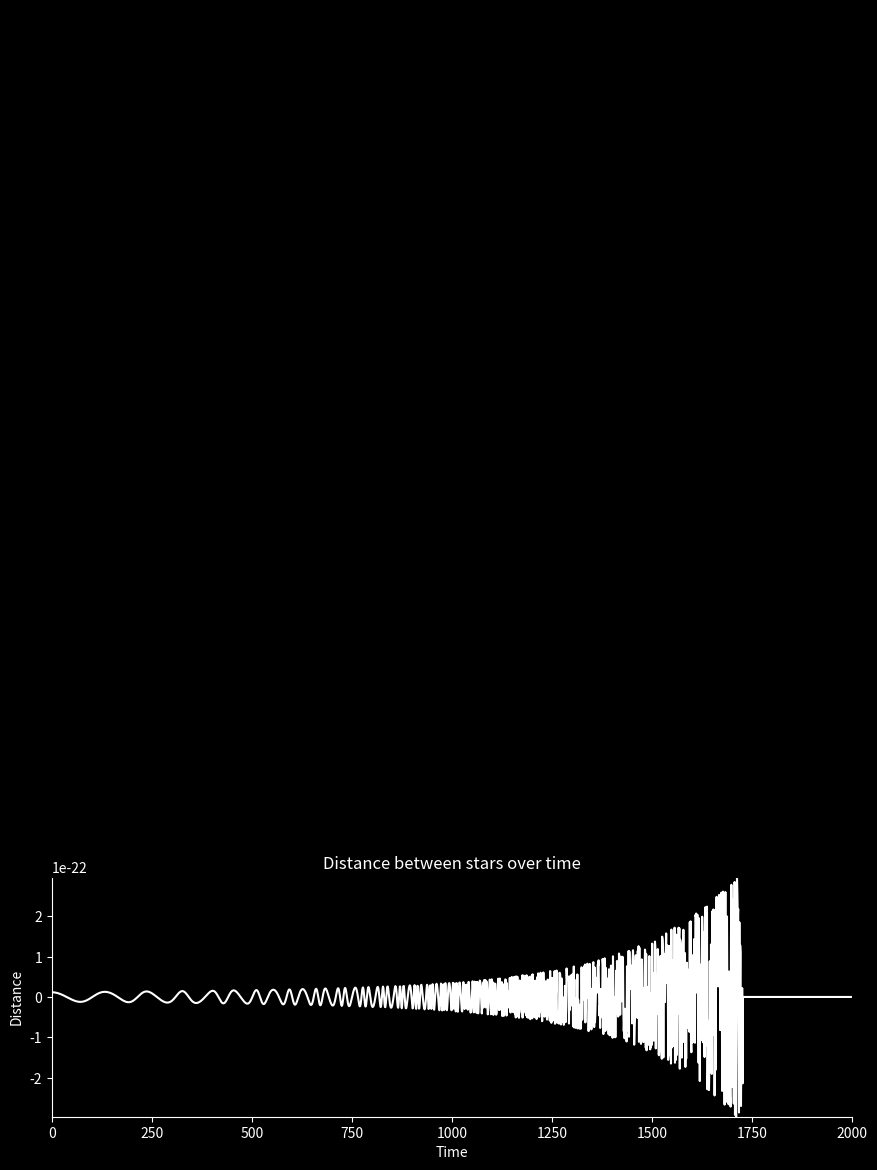

Write Python code to recreate this figure. (Note: this script raises an exception after producing the figure.)
import numpy as np
from scipy.integrate import odeint
import matplotlib.pyplot as plt
from matplotlib.animation import FuncAnimation

# Constants
G = 6.67430e-11  # Gravitational constant
c = 299792458
m = 1.989e30  # solar mass
m1 = 1.4 * m
m2 = 1.4 * m
M = m1 + m2
Mc = (m1 * m2) ** (0.6) / M ** 0.2
µ = m1 * m2 / M
AU = 150 * 10 ** 9
a = AU / 10 ** 3.2  # in AU
e = 0  # eccentricity
T = 2 * np.pi * np.sqrt(a ** 3 / (G * M))
tm = 1000  # merger time
fusion_distance = a / 27  # distance below which stars will merge
R = 500 * 3.086 * 10 ** (19)  # distance of observation 500Mpc
α = 2
β = 1


def v(a):
    return 2 * np.pi * a / T


def relative_velocity(v1, v2):
    return np.sqrt((v1[0] - v2[0]) ** 2 + (v1[1] - v2[1]) ** 2)


def distance(x1, y1, x2, y2):
    return np.sqrt((x1 - x2) ** 2 + (y1 - y2) ** 2)


def friction_coefficient(r, t):
    return β / (t * np.exp(α * r / a))  # Avoid division by zero


def equation(r, t):
    x1, y1, vx1, vy1, x2, y2, vx2, vy2 = r

    R1 = np.sqrt(x1 ** 2 + y1 ** 2)
    R2 = np.sqrt(x2 ** 2 + y2 ** 2)

    # Gravitational forces
    dvx1dt = -G * m2 * x1 / (R1 ** 3 + 1e-10)  # Avoid division by zero
    dvy1dt = -G * m2 * y1 / (R1 ** 3 + 1e-10)

    dvx2dt = -G * m1 * x2 / (R2 ** 3 + 1e-10)
    dvy2dt = -G * m1 * y2 / (R2 ** 3 + 1e-10)

    # Friction forces
    v_rel = np.array([vx1 - vx2, vy1 - vy2])
    dist = distance(x1, y1, x2, y2)
    k = friction_coefficient(dist, tm)
    dvx1dt -= k * v_rel[0]
    dvy1dt -= k * v_rel[1]
    dvx2dt += k * v_rel[0]
    dvy2dt += k * v_rel[1]

    return [vx1, vy1, dvx1dt, dvy1dt, vx2, vy2, dvx2dt, dvy2dt]


def h(t):
    f_GW = [np.sqrt(G * M / distances[i] ** 3) / (np.pi) for i, dist in enumerate(distances)]
    h0 = [
        4 * G * Mc / (c ** 2 * R) * (G / c ** 3 * np.pi * f_GW[i] * Mc) ** (2 / 3) for i, dist in enumerate(distances)
    ]
    dfdt = [
        96 / 5 * c ** 3 / G * f_GW[i] / Mc * (G / c ** 3 * np.pi * f_GW[i] * Mc) ** (8 / 3)
        for i, dist in enumerate(distances)
    ]
    ϕ = [2 * np.pi * (f_GW[i] * t[i] + 0.5 * dfdt[i] * t[i] ** 2) for i, dist in enumerate(distances)]

    h = [0 if dist < fusion_distance else h0[i] * np.cos(ϕ[i]) for i, dist in enumerate(distances)]
    return h


def update(frame):
    dist = distance(solution[frame, 0], solution[frame, 1], solution[frame, 4], solution[frame, 5])

    # Check distance and merge if below fusion_distance
    if dist < fusion_distance:
        star1.set_data(0, 0)
        star2.set_data(0, 0)
        star_merged.set_data(0, 0)
        star_merged.set_markersize(33)  # Adjust size
        star_merged.set_color("gray")  # Set color to gray

    else:
        star1.set_data(solution[frame, 0], solution[frame, 1])
        star2.set_data(solution[frame, 4], solution[frame, 5])
        star_merged.set_data([], [])  # Clear merged star data

    return star1, star2, star_merged


initial_conditions = [a * (1 - e) * m1 / M, 0, 0, v(a), -a * (1 - e) * m2 / M, 0, 0, -v(a)]

t_values = np.arange(0.01, α * tm / β, 1)  # One orbital period

solution = odeint(equation, initial_conditions, t_values)

# Calcul de la distance entre les deux étoiles pour chaque instant
distances = [distance(solution[i, 0], solution[i, 1], solution[i, 4], solution[i, 5]) for i in range(len(t_values))]

# Create the figure and axes
fig = plt.figure(figsize=(10, 12))
fig.set_facecolor("black")
gs = fig.add_gridspec(2, hspace=0.20)

# Upper plot for animation
ax1 = fig.add_subplot(gs[0])
ax1.set_xlim(-1.1 * a / 2, 1.1 * a / 2)
ax1.set_ylim(-1.1 * a / 2, 1.1 * a / 2)
ax1.set_facecolor("black")

star1, = ax1.plot([], [], "o", markersize=20, color="lightblue")
star2, = ax1.plot([], [], "o", markersize=20, color="white")
star_merged, = ax1.plot([], [], "o", markersize=33, color="gray")

# Lower plot for signal
ax2 = fig.add_subplot(gs[1])
ax2.set_xlim(0, α * tm / β)
ax2.set_ylim(min(h(t_values)), max(h(t_values)))
ax2.set_facecolor("black")

ax2.plot(t_values, h(t_values), color="white")
ax2.set_title("Distance between stars over time", color="white")
ax2.set_xlabel("Time", color="white")
ax2.set_ylabel("Distance", color="white")

# Customize ticks and spines for the signal plot
ax2.tick_params(axis="x", colors="white")
ax2.tick_params(axis="y", colors="white")
ax2.spines["bottom"].set_color("white")
ax2.spines["left"].set_color("white")

# Adjust the size of the plots
ax1.set_position([0.1, 0.35, 0.8, 0.63])  # Increase the size of the upper plot
ax2.set_position([0.1, 0.07, 0.8, 0.20])  # Decrease the size of the lower plot

# Animation
ani = FuncAnimation(fig, update, frames=len(t_values), interval=1, blit=True)

plt.show()
